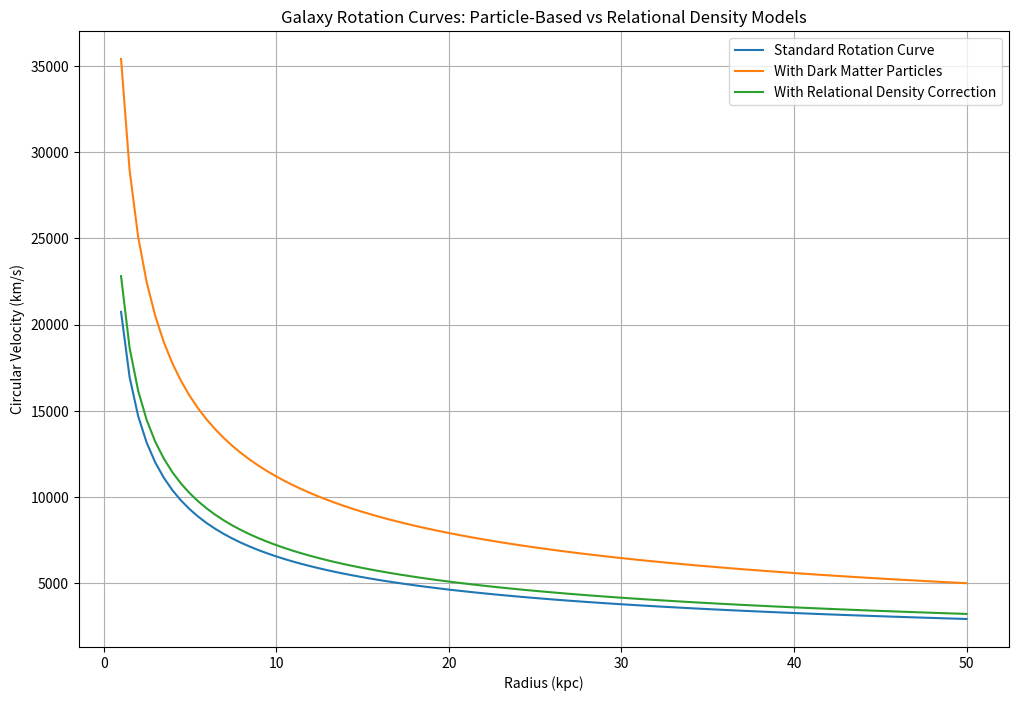
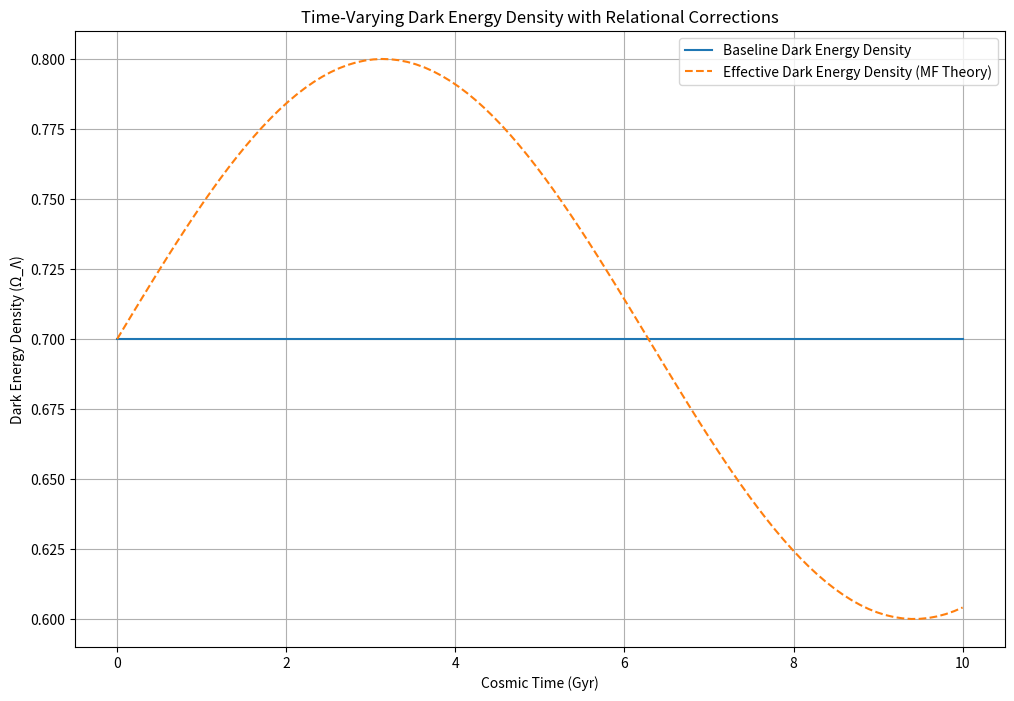

Reproduce these figures in Python, in order.

import numpy as np
import matplotlib.pyplot as plt

# Parameters
radii = np.linspace(1, 50, 100)  # Radii in kiloparsecs
mass_enclosed = 1e11  # Solar masses
gravitational_constant = 4.3e-3  # pc (km/s)^2 / Msun

# Calculate the standard rotation curve
v_standard = np.sqrt(gravitational_constant * mass_enclosed / radii)

# Dark matter particle contribution (example WIMP model)
dark_matter_mass = 5e10  # Solar masses
v_dark_matter = np.sqrt(gravitational_constant * dark_matter_mass / radii)

# Relational density correction
rho_rel = 0.1
v_relational = v_standard * (1 + rho_rel)

# Plot the rotation curves
plt.figure(figsize=(12, 8))
plt.plot(radii, v_standard, label="Standard Rotation Curve")
plt.plot(radii, v_standard + v_dark_matter, label="With Dark Matter Particles")
plt.plot(radii, v_relational, label="With Relational Density Correction")
plt.title("Galaxy Rotation Curves: Particle-Based vs Relational Density Models")
plt.xlabel("Radius (kpc)")
plt.ylabel("Circular Velocity (km/s)")
plt.legend()
plt.grid(True)
plt.show()



# Parameters for time-varying dark energy
time = np.linspace(0, 10, 100)  # Cosmic time in billions of years
dark_energy_density = 0.7  # Baseline dark energy density

# Relational density correction as a function of time
rho_rel_time = 0.1 * np.sin(0.5 * time)

# Calculate effective dark energy density
dark_energy_effective = dark_energy_density + rho_rel_time

# Plot the effective dark energy density
plt.figure(figsize=(12, 8))
plt.plot(time, dark_energy_density * np.ones_like(time), label="Baseline Dark Energy Density")
plt.plot(time, dark_energy_effective, label="Effective Dark Energy Density (MF Theory)", linestyle='dashed')
plt.title("Time-Varying Dark Energy Density with Relational Corrections")
plt.xlabel("Cosmic Time (Gyr)")
plt.ylabel("Dark Energy Density (Ω_Λ)")
plt.legend()
plt.grid(True)
plt.show()
